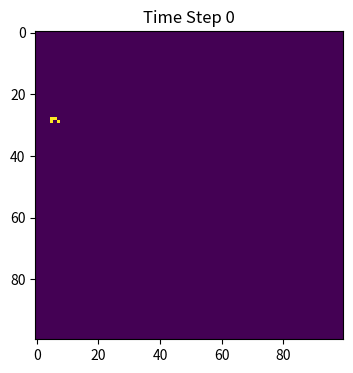
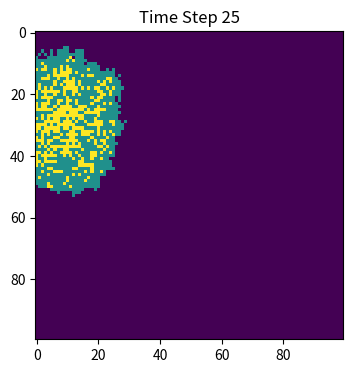
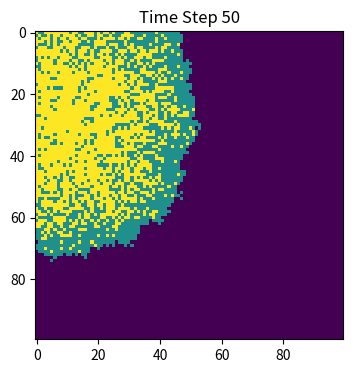
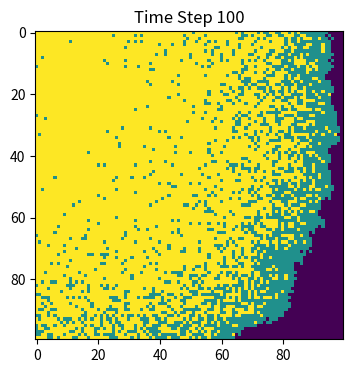
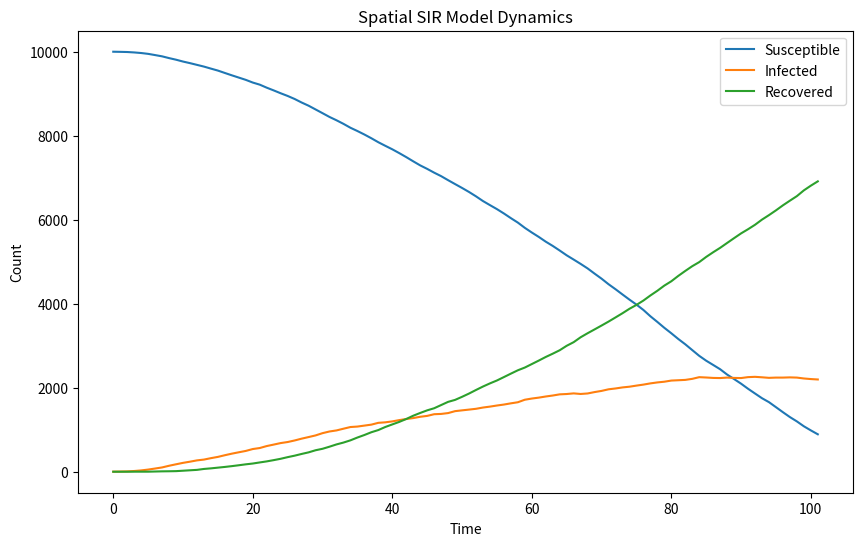

Here is the Python script that generated these plots, in order:
#do as the directions and the example code to create lists and do infection
#if new_population[x,y]==1:new_population[x,y]=np.random.choice(range(1,3),1,p=[1-gamma,gamma])[0]    
#plot when time step equals to 0, 25, 50, 100


import numpy as np
import matplotlib.pyplot as plt

population = np.zeros((100, 100))  #randomly choose the first infected person
outbreak = np.random.choice(range(100),2)
population[outbreak[0],outbreak[1]] = 1

beta = 0.3
gamma = 0.05

S = [100*100-1]  #create the list
I = [1]
R = [0]

for t in range(0,101):  #step 1 to step 100
    new_population = population.copy() #avoid overwriting
    
    # find infected points
    infectedIndex = np.where(new_population==1)

    # loop through all infected points
    for i in range(len(infectedIndex[0])):
        # get x, y coordinates for each point
        x = infectedIndex[0][i]
        y = infectedIndex[1][i]

        # infect each neighbour with probability beta
        # infect all 8 neighbours (this is a bit finicky, is there a better way?):
        for xNeighbour in range(x-1,x+2):
            for yNeighbour in range(y-1,y+2):
                # don't infect yourself! (Is this strictly necessary?)
                if (xNeighbour,yNeighbour) != (x,y):
                    # make sure I don't fall off an edge
                    if xNeighbour != -1 and yNeighbour != -1 and xNeighbour!=100 and yNeighbour!=100:
                        # only infect neighbours that are not already infected!
                        if new_population[xNeighbour,yNeighbour]==0:
                            new_population[xNeighbour,yNeighbour]=np.random.choice(range(2),1,p=[1-beta,beta])[0]
    

    #do recovery. This step should be no chronological order with infection, so two for loop is needed.
    for i in range(len(infectedIndex[0])):
        # get x, y coordinates for each point
        x = infectedIndex[0][i]
        y = infectedIndex[1][i]

        if new_population[x,y]==1:  #probability to be 2 equals to gamma
            new_population[x,y]=np.random.choice(range(1,3),1,p=[1-gamma,gamma])[0]    
        

    population = new_population  #update
        
    new_S = np.sum(population == 0)
    new_I = np.sum(population == 1)
    new_R = np.sum(population == 2)
    S.append(new_S)        
    I.append(new_I)
    R.append(new_R)
        
    if t == 0 or t == 25 or t == 50 or t == 100:  #plot
        plt.figure(figsize=(6,4), dpi =150)
        plt.imshow(population, cmap='viridis', interpolation='nearest')
        plt.title(f'Time Step {t}')
        plt.show()


plt.figure(figsize=(10, 6))
plt.plot(S, label='Susceptible')
plt.plot(I, label='Infected')
plt.plot(R, label='Recovered')
plt.xlabel('Time')
plt.ylabel('Count')
plt.title('Spatial SIR Model Dynamics')
plt.legend()
plt.show()